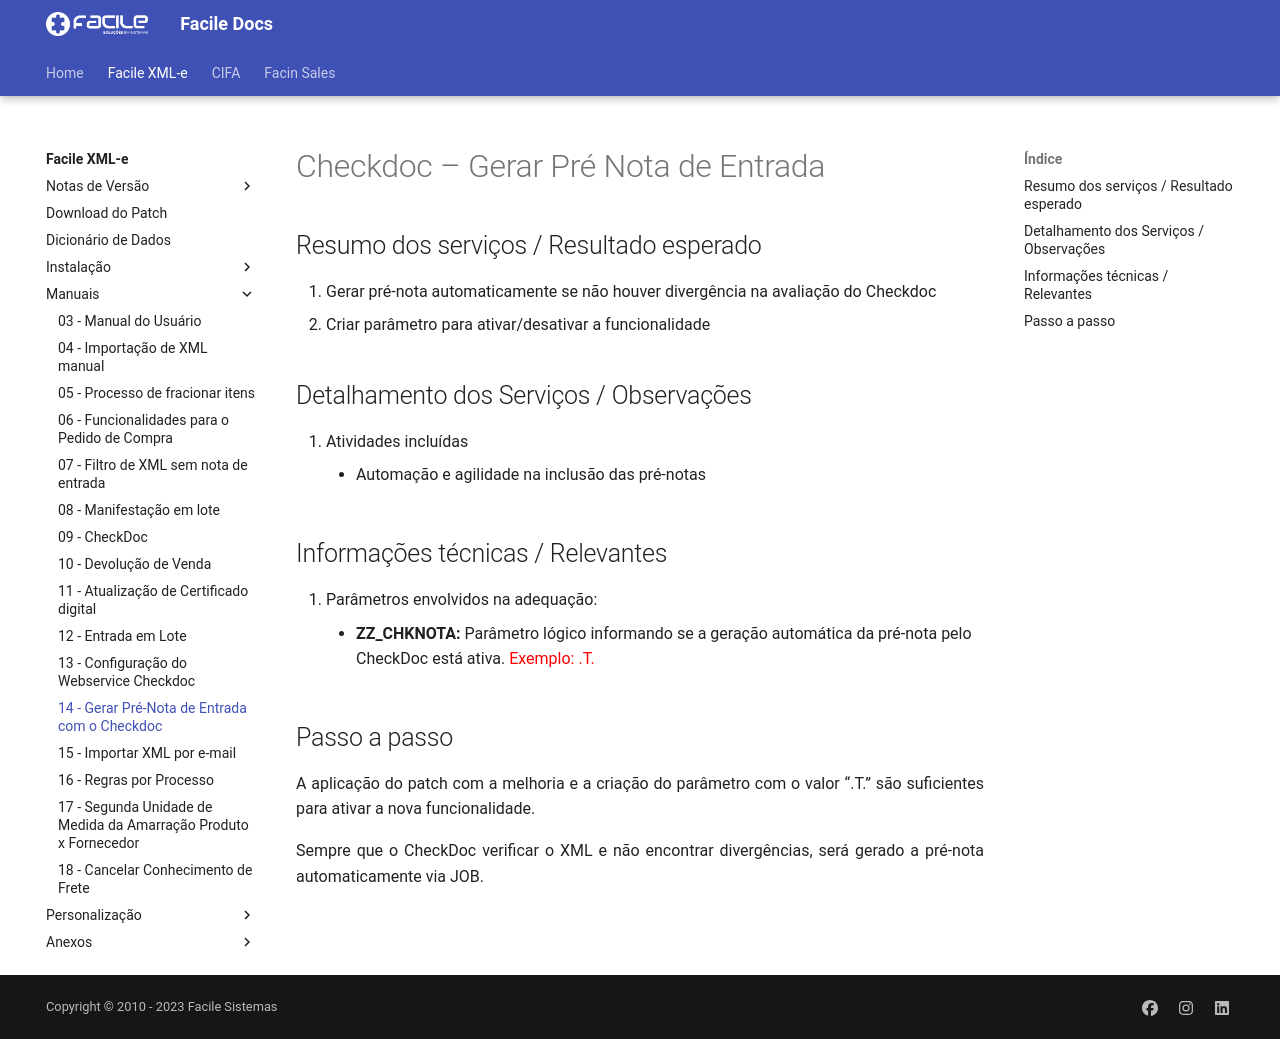

repository: FacileSistemas/facile-docs · page: xmle/manuais/prenota-checkdoc/index.html · generator: mkdocs

<style>
    p{
        text-align: justify;
    }
</style>

# Checkdoc – Gerar Pré Nota de Entrada

## Resumo dos serviços / Resultado esperado

1.	Gerar pré-nota automaticamente se não houver divergência na avaliação do Checkdoc
2.	Criar parâmetro para ativar/desativar a funcionalidade


## Detalhamento dos Serviços / Observações

1.	Atividades incluídas
    - Automação e agilidade na inclusão das pré-notas


## Informações técnicas / Relevantes

1.	Parâmetros envolvidos na adequação:
    - **ZZ_CHKNOTA:** Parâmetro lógico informando se a geração automática da pré-nota pelo CheckDoc está ativa.
        <span style="color: red">Exemplo: .T.</span>


## Passo a passo

A aplicação do patch com a melhoria e a criação do parâmetro com o valor “.T.” são suficientes para ativar a nova funcionalidade.

Sempre que o CheckDoc verificar o XML e não encontrar divergências, será gerado a pré-nota automaticamente via JOB.
